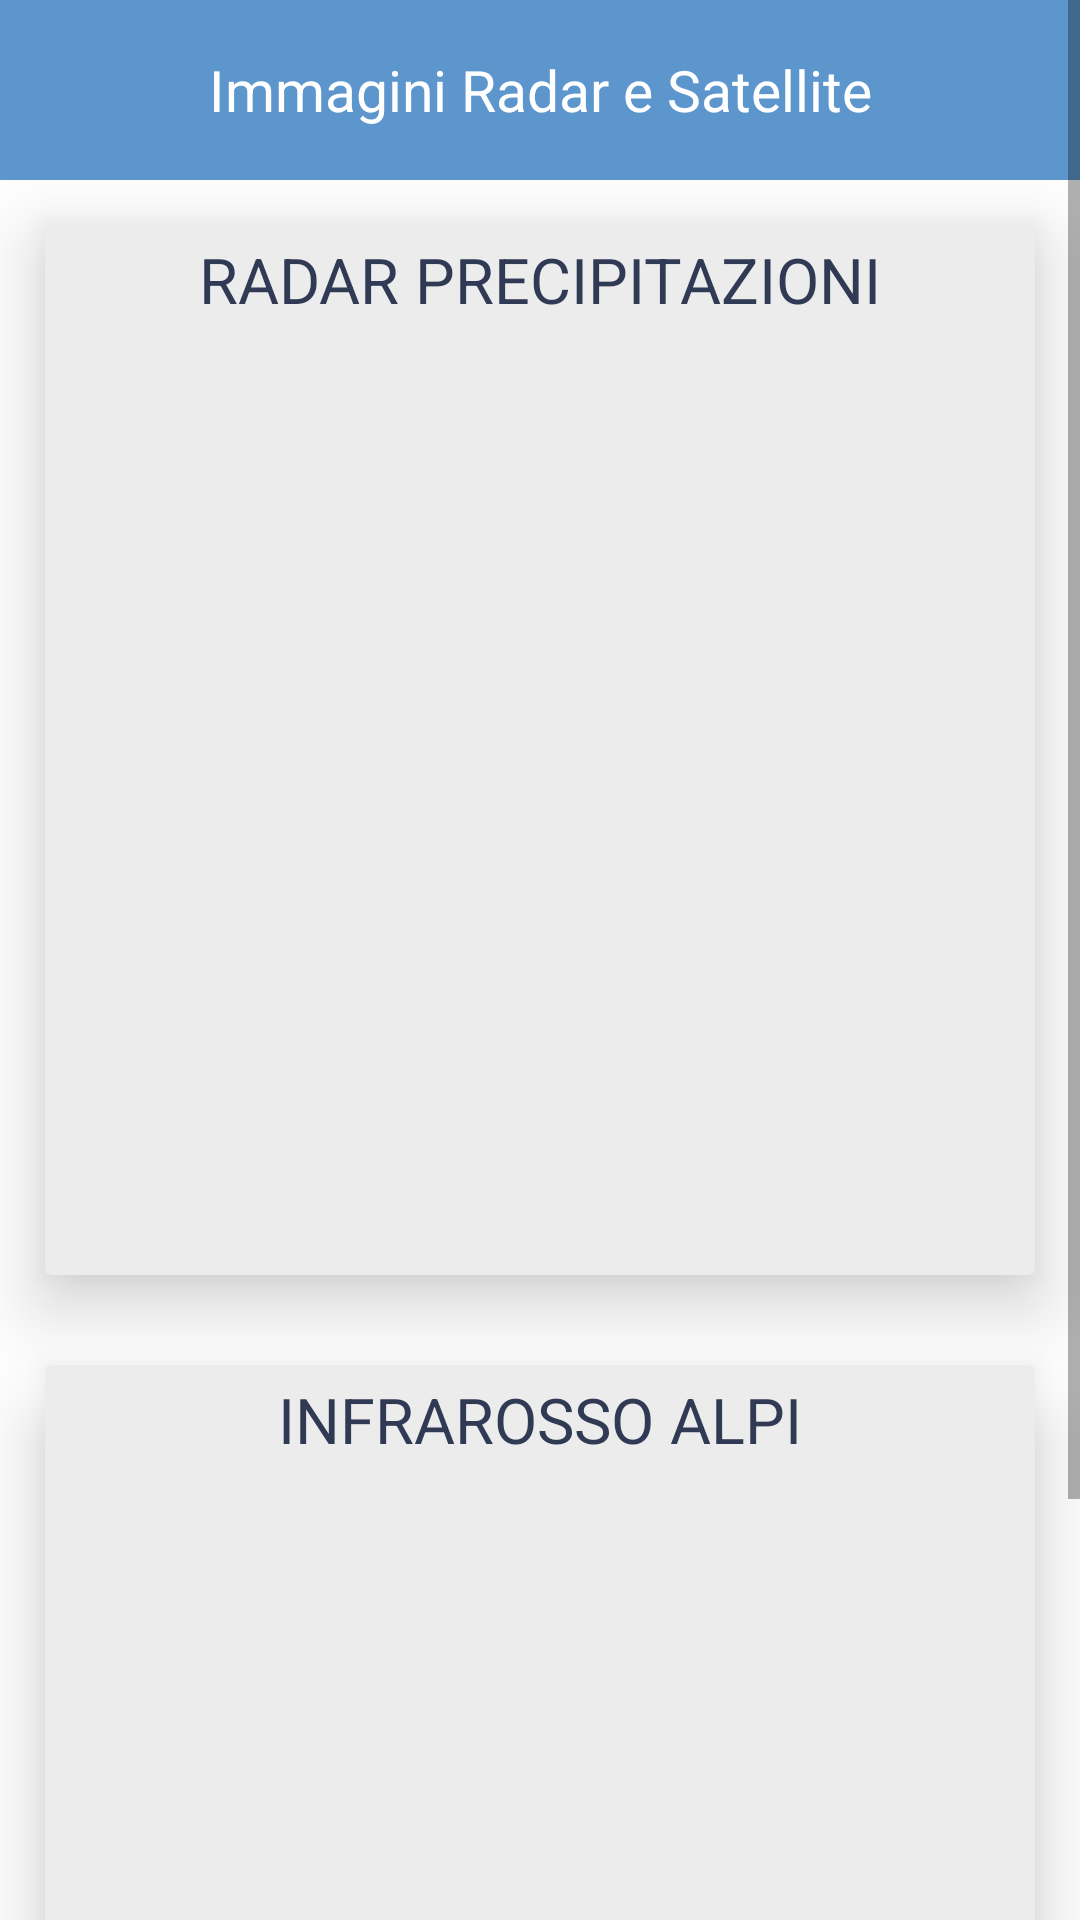

Android layout source for this screen:
<!-- AndroidManifest.xml: application theme AppTheme -->
<!-- res/layout/fragment_radar.xml -->
<?xml version="1.0" encoding="utf-8"?>
<layout>
  <data/>
  <FrameLayout xmlns:android="http://schemas.android.com/apk/res/android"
    xmlns:tools="http://schemas.android.com/tools"
    xmlns:app="http://schemas.android.com/apk/res-auto"
    android:layout_width="match_parent"
    android:layout_height="match_parent"
    tools:context=".fragments.MainFragment"
    android:layout_marginBottom="50dp">

    <ScrollView
      xmlns:android="http://schemas.android.com/apk/res/android"
      android:layout_width="fill_parent"
      android:layout_height="fill_parent">

    <RelativeLayout
      android:layout_width="match_parent"
      android:layout_height="match_parent">


      <LinearLayout
        android:layout_width="match_parent"
        android:layout_height="60dp"
        android:background="#5D96CC">

        <TextView
          android:layout_width="match_parent"
          android:layout_height="wrap_content"
          android:textSize="19sp"
          android:textColor="@color/white"
          android:layout_gravity="center_vertical"
          android:gravity="center"
          android:text="Immagini Radar e Satellite"/>


      </LinearLayout>

      <ImageButton
        android:layout_width="wrap_content"
        android:layout_height="wrap_content"
        android:layout_margin="10dp"
        android:id="@+id/fragment_radar_day_btn_menu"
        android:background="#00000000"
        android:src="@drawable/ic_menu_left"
        />


      <LinearLayout
        android:layout_width="match_parent"
        android:layout_marginTop="60dp"
        android:layout_height="match_parent"
        android:background="@color/white"
        android:orientation="vertical">

      <android.support.v7.widget.CardView

        android:layout_width="match_parent"
        android:layout_height="350dp"
        android:layout_margin="@dimen/offset_15"
        android:padding="15dp"
        android:backgroundTint="#ECECEC"
        app:cardElevation="15dp">

        <TextView
          android:layout_width="match_parent"
          android:layout_height="wrap_content"
          android:textSize="21sp"
          android:textColor="@color/blue_main"
          android:layout_gravity="center_horizontal"
          android:gravity="center"
          android:layout_margin="4dp"
          android:text="RADAR PRECIPITAZIONI"/>


        <ImageView
          android:layout_width="match_parent"
          android:layout_marginTop="40dp"
          android:layout_marginBottom="30dp"
          android:layout_height="match_parent"
          android:id="@+id/fragment_radar_img_radar_nord_italy"/>

      </android.support.v7.widget.CardView>

        <android.support.v7.widget.CardView
          android:backgroundTint="#ECECEC"
          android:layout_width="match_parent"
          android:layout_height="350dp"
          android:layout_margin="@dimen/offset_15"
          android:padding="15dp"
          app:cardElevation="15dp">

          <TextView
            android:layout_width="match_parent"
            android:layout_height="wrap_content"
            android:textSize="21sp"
            android:textColor="@color/blue_main"
            android:layout_gravity="center_horizontal"
            android:gravity="center"
            android:layout_margin="4dp"
            android:text="INFRAROSSO ALPI"/>


          <ImageView
            android:layout_width="match_parent"
            android:layout_marginTop="40dp"
            android:layout_marginBottom="30dp"
            android:layout_height="match_parent"
            android:id="@+id/fragment_radar_img_infrarosso_alpi"/>

        </android.support.v7.widget.CardView>


      </LinearLayout>


    </RelativeLayout>
    </ScrollView>
  </FrameLayout>
</layout>
<!-- resources referenced by this layout -->
<resources>
  <color name="blue_main">#303A54</color>
  <color name="white">#FFFFFF</color>
  <dimen name="offset_15">15dp</dimen>
  <!-- drawable ic_menu_left (drawable) -->
  <?xml version="1.0" encoding="utf-8"?>
  <vector xmlns:android="http://schemas.android.com/apk/res/android"
      android:width="396.667dp"
      android:height="396.667dp"
      android:viewportWidth="396.667"
      android:viewportHeight="396.667">
  
      <path
          android:fillColor="#FFFFFF"
          android:pathData="M17,87.833h362.667c9.35,0,17-7.65,17-17s-7.65-17-17-17H17c-9.35,0-17,7.65-17,17C0,80.183,7.65,87.833,17,87.833z" />
      <path
          android:fillColor="#FFFFFF"
          android:pathData="M17,215.333h362.667c9.35,0,17-7.65,17-17s-7.65-17-17-17H17c-9.35,0-17,7.65-17,17S7.65,215.333,17,215.333z" />
      <path
          android:fillColor="#FFFFFF"
          android:pathData="M17,342.833h362.667c9.35,0,17-7.65,17-17s-7.65-17-17-17H17c-9.35,0-17,7.65-17,17S7.65,342.833,17,342.833z" />
  </vector>
  <style name="AppTheme" parent="Theme.AppCompat.Light.NoActionBar">
      
      <item name="colorPrimary">@color/colorPrimary</item>
      <item name="colorPrimaryDark">#303E85</item>
      <item name="colorAccent">#303E85</item>
  
      <item name="preferenceTheme">@style/PreferenceThemeOverlay.v14.Material</item>
    </style>
  <color name="colorPrimary">@color/blue_main</color>
</resources>
